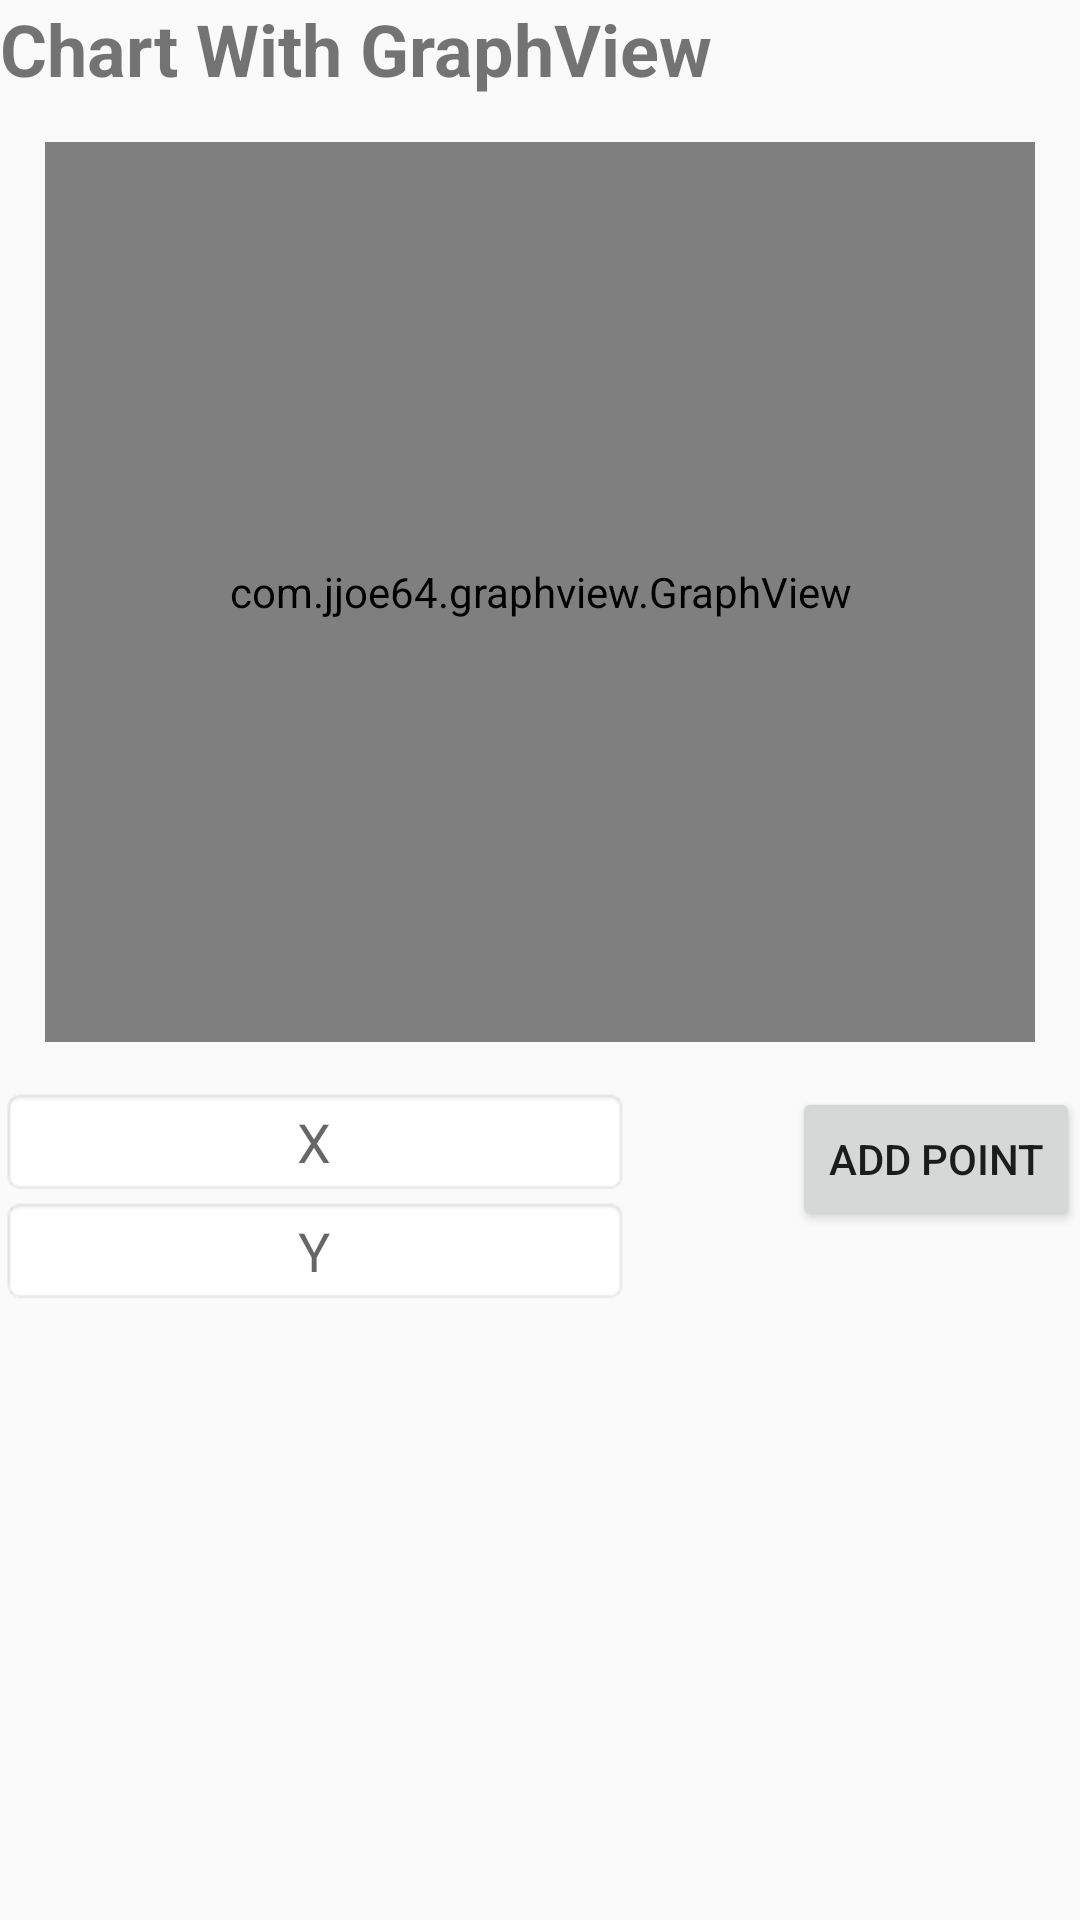

This screen was rendered from an Android layout file. Write that file and the resources it references.
<!-- AndroidManifest.xml: application theme AppTheme -->
<!-- res/layout/activity_chart.xml -->
<?xml version="1.0" encoding="utf-8"?>
<RelativeLayout
    xmlns:android="http://schemas.android.com/apk/res/android"
    xmlns:app="http://schemas.android.com/apk/res-auto"
    xmlns:tools="http://schemas.android.com/tools"
    android:layout_width="match_parent"
    android:layout_height="match_parent"
    android:orientation="vertical"
    tools:context=".activity.ChartActivity">

    <TextView
        android:id="@+id/tvTopic"
        android:layout_width="wrap_content"
        android:layout_height="wrap_content"
        android:text="Chart With GraphView"
        style="@style/TextViewTopicStyle"/>
    <com.jjoe64.graphview.GraphView
        android:id="@+id/graphView"
        android:layout_width="match_parent"
        android:layout_below="@id/tvTopic"
        android:layout_height="300dp"
        android:layout_margin="15dp"/>
    <EditText
        android:id="@+id/edtNumX"
        android:layout_width="wrap_content"
        android:layout_height="wrap_content"
        android:layout_alignParentLeft="true"
        android:layout_below="@id/graphView"
        android:inputType="numberSigned"
        android:ems="10"
        android:hint="X"
        android:textAlignment="center"
        android:background="@android:drawable/editbox_background"/>
    <EditText
        android:id="@+id/edtNumY"
        android:layout_width="wrap_content"
        android:layout_height="wrap_content"
        android:layout_alignParentLeft="true"
        android:layout_below="@id/edtNumX"
        android:inputType="numberSigned"
        android:ems="10"
        android:hint="Y"
        android:textAlignment="center"
        android:background="@android:drawable/editbox_background"/>

    <Button
        android:id="@+id/btnAddPt"
        android:layout_width="wrap_content"
        android:layout_height="wrap_content"
        android:layout_below="@id/graphView"
        android:layout_alignParentRight="true"
        android:text="Add Point"/>

</RelativeLayout>
<!-- resources referenced by this layout -->
<resources>
  <style name="TextViewTopicStyle">
          <item name="android:textSize">24sp</item>
          <item name="android:textAllCaps">false</item>
          <item name="android:textStyle">bold</item>
          <item name="android:layout_gravity">center_horizontal</item>
      </style>
  <style name="AppTheme" parent="Theme.AppCompat.Light.DarkActionBar">
          
          <item name="colorPrimary">@color/colorPrimary</item>
          <item name="colorPrimaryDark">@color/colorPrimaryDark</item>
          <item name="colorAccent">@color/colorAccent</item>
      </style>
  <!-- not gathered from this repository: default colours our renderer supplied (Android Studio template values) -->
  <color name="colorPrimary">#FF6200EE</color>
  <color name="colorPrimaryDark">#FF3700B3</color>
  <color name="colorAccent">#FF03DAC5</color>
</resources>
